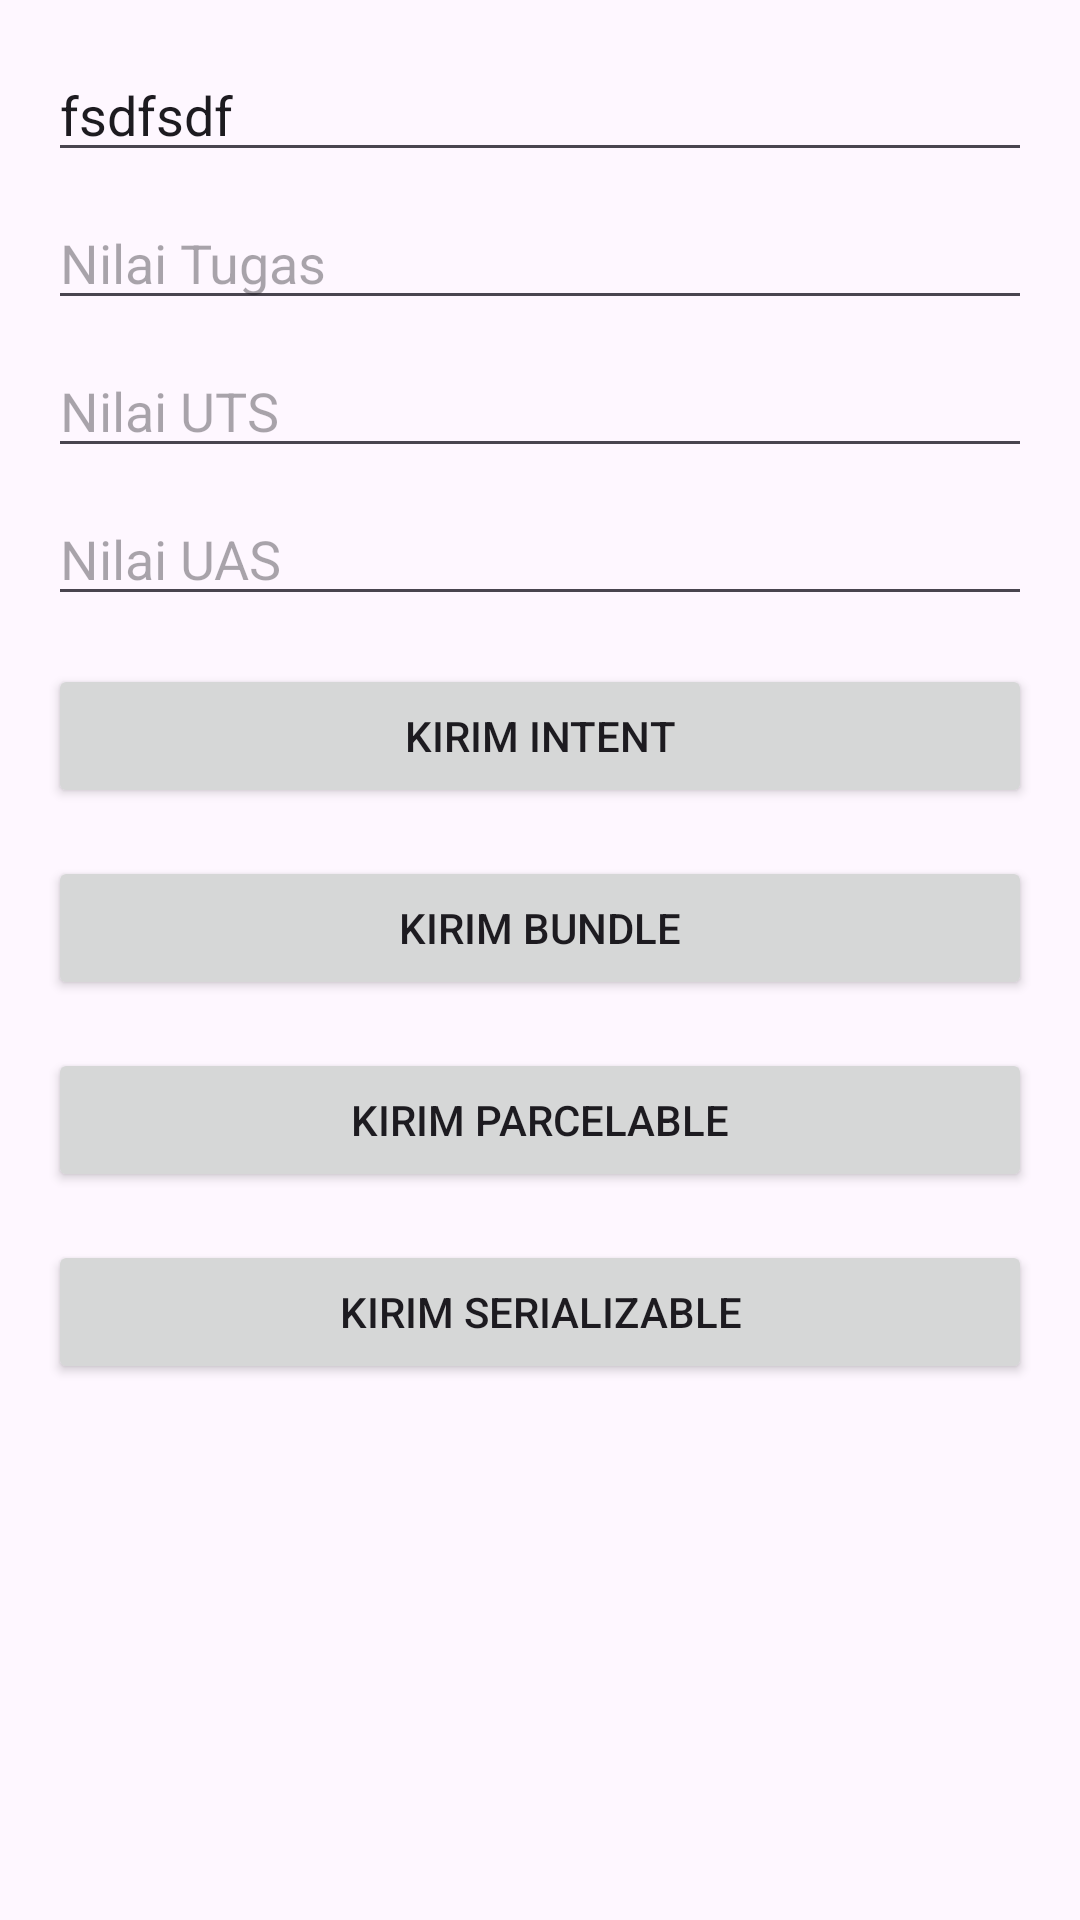

Write the Android layout XML for this screen, with the resource values it uses.
<!-- AndroidManifest.xml: application theme Theme.ExplisitImplisitIntent -->
<!-- res/layout/activity_nilai.xml -->
<?xml version="1.0" encoding="utf-8"?>
<LinearLayout xmlns:android="http://schemas.android.com/apk/res/android"
    android:layout_width="match_parent"
    android:layout_height="match_parent"
    android:orientation="vertical"
    android:padding="16dp">

    <EditText
        android:id="@+id/editTextName"
        android:layout_width="match_parent"
        android:layout_height="wrap_content"
        android:hint="Nama Mahasiswa"
        android:inputType="text"
        android:text="fsdfsdf" />

    <EditText
        android:id="@+id/editTextAssignment"
        android:layout_width="match_parent"
        android:layout_height="wrap_content"
        android:layout_marginTop="8dp"
        android:hint="Nilai Tugas"
        android:inputType="numberDecimal" />

    <EditText
        android:id="@+id/editTextMidterm"
        android:layout_width="match_parent"
        android:layout_height="wrap_content"
        android:layout_marginTop="8dp"
        android:hint="Nilai UTS"
        android:inputType="numberDecimal" />

    <EditText
        android:id="@+id/editTextFinalExam"
        android:layout_width="match_parent"
        android:layout_height="wrap_content"
        android:layout_marginTop="8dp"
        android:hint="Nilai UAS"
        android:inputType="numberDecimal" />

    <Button
        android:id="@+id/buttonCalculate"
        android:layout_width="match_parent"
        android:layout_height="wrap_content"
        android:layout_marginTop="16dp"
        android:text="Kirim Intent" />

    <Button
        android:id="@+id/buttonCalculate2"
        android:layout_width="match_parent"
        android:layout_height="wrap_content"
        android:layout_marginTop="16dp"
        android:text="Kirim Bundle" />
    <Button
        android:id="@+id/buttonCalculate3"
        android:layout_width="match_parent"
        android:layout_height="wrap_content"
        android:layout_marginTop="16dp"
        android:text="Kirim Parcelable" />
    <Button
        android:id="@+id/buttonCalculate4"
        android:layout_width="match_parent"
        android:layout_height="wrap_content"
        android:layout_marginTop="16dp"
        android:text="Kirim Serializable" />

</LinearLayout>
<!-- resources referenced by this layout -->
<resources>
  <style name="Theme.ExplisitImplisitIntent" parent="Base.Theme.ExplisitImplisitIntent" />
  <style name="Base.Theme.ExplisitImplisitIntent" parent="Theme.Material3.DayNight.NoActionBar">
          
          
      </style>
</resources>
